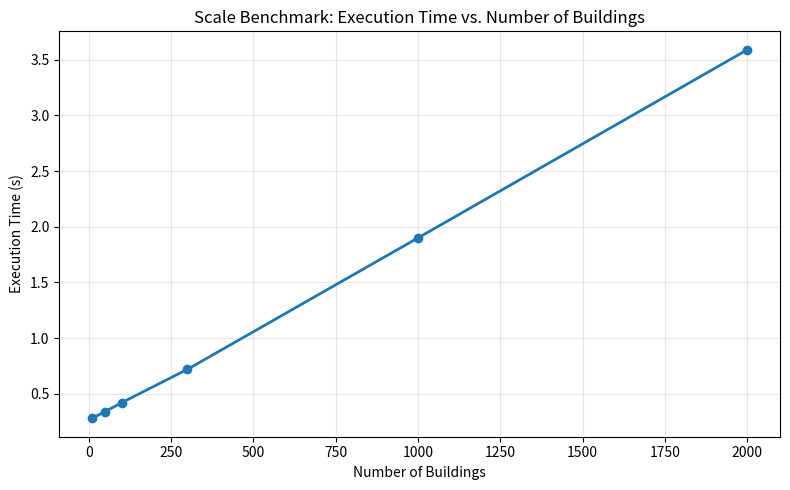

Python code for this plot:
import matplotlib.pyplot as plt

buildings = [10, 50, 100, 300, 1000, 2000]
times = [0.28, 0.34, 0.42, 0.72, 1.90, 3.59]

plt.figure(figsize=(8, 5))
plt.plot(buildings, times, marker='o', linewidth=2)
plt.xlabel('Number of Buildings')
plt.ylabel('Execution Time (s)')
plt.title('Scale Benchmark: Execution Time vs. Number of Buildings')
plt.grid(True, alpha=0.3)
plt.tight_layout()
plt.savefig('scale_benchmark.png', dpi=200)
print("Saved: scale_benchmark.png")
